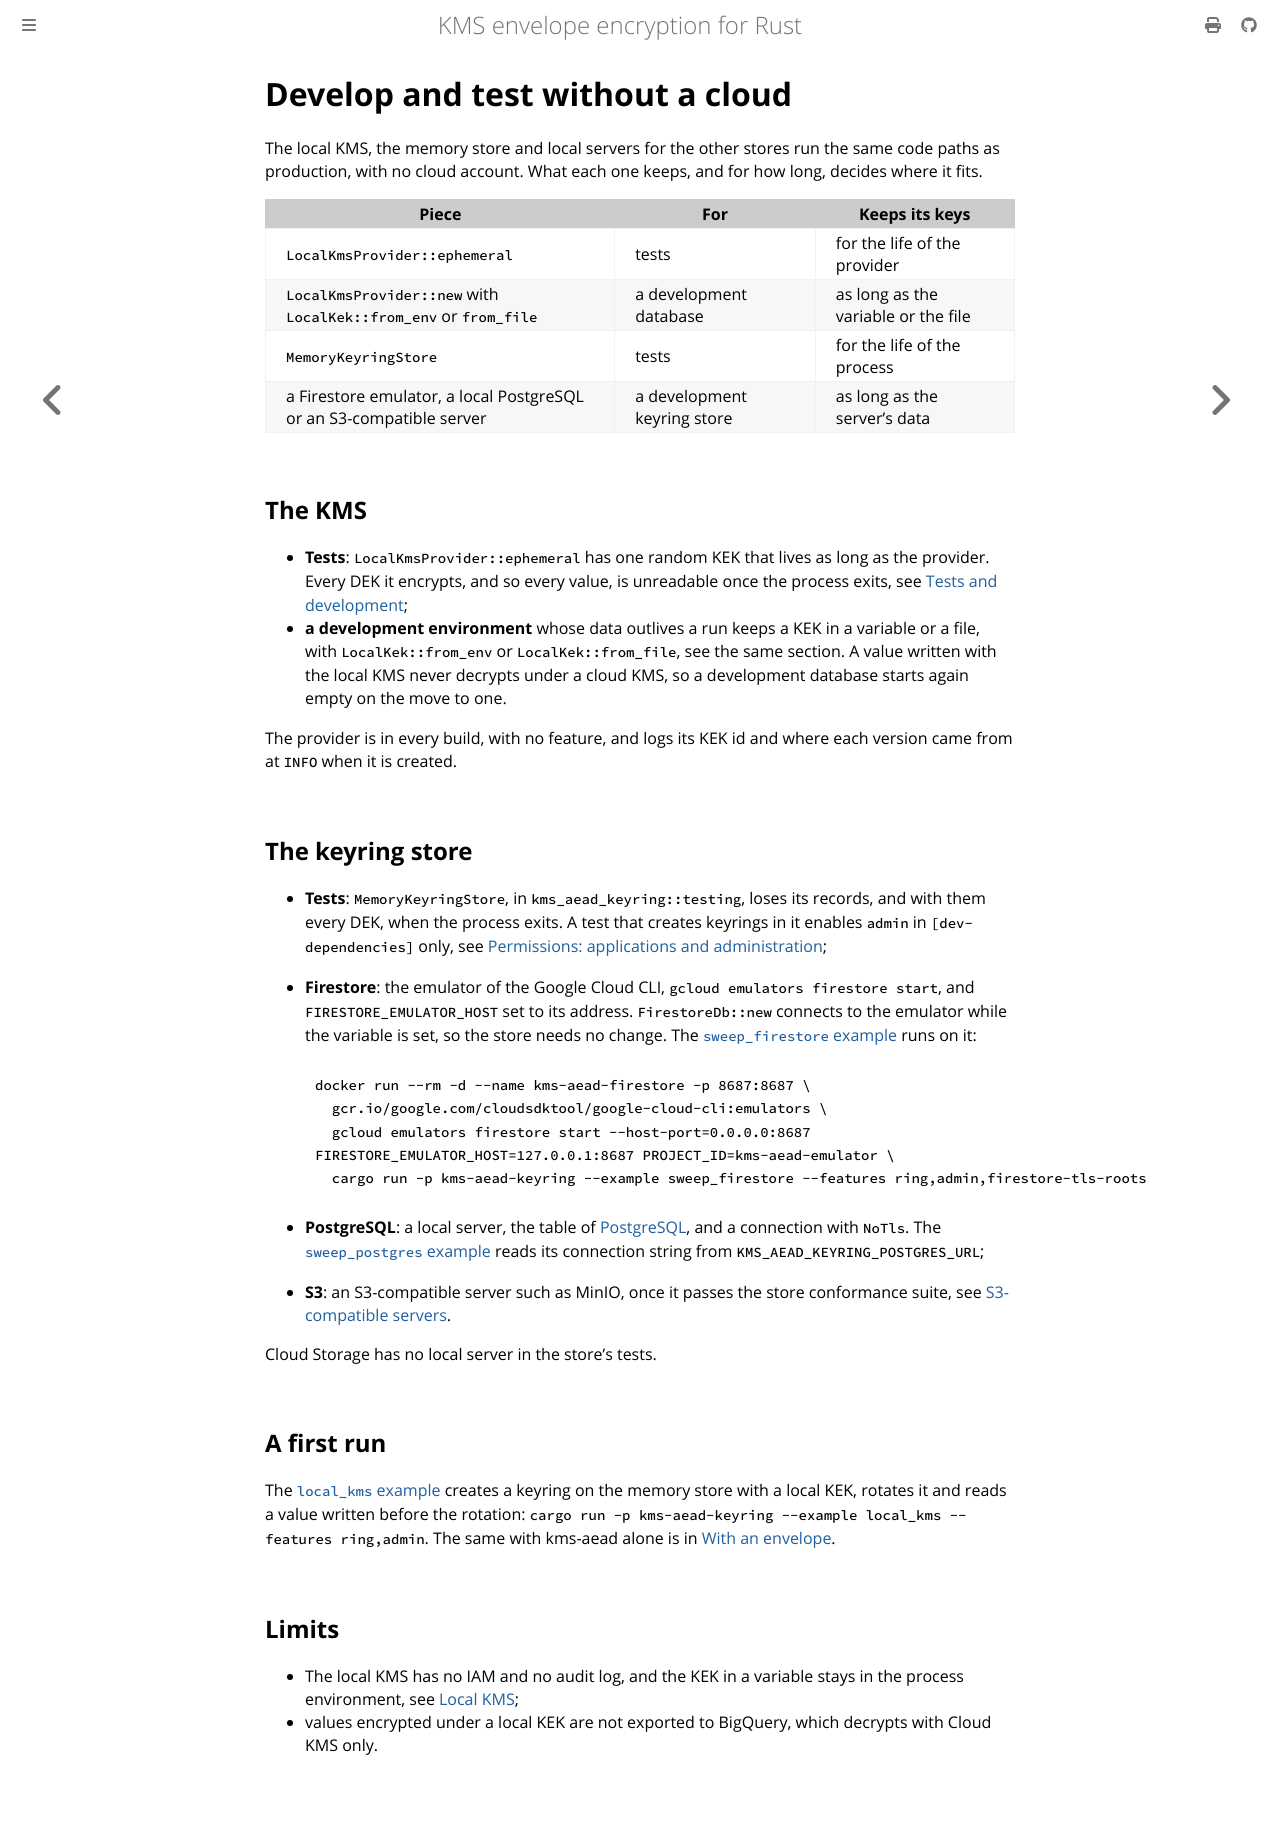

repository: abdolence/kms-aead-rs · page: getting-started/local-development.html · generator: mdbook

# Develop and test without a cloud

The local KMS, the memory store and local servers for the other stores run the same code paths as
production, with no cloud account. What each one keeps, and for how long, decides where it fits.

| Piece | For | Keeps its keys |
|---|---|---|
| `LocalKmsProvider::ephemeral` | tests | for the life of the provider |
| `LocalKmsProvider::new` with `LocalKek::from_env` or `from_file` | a development database | as long as the variable or the file |
| `MemoryKeyringStore` | tests | for the life of the process |
| a Firestore emulator, a local PostgreSQL or an S3-compatible server | a development keyring store | as long as the server's data |

## The KMS

- **Tests**: `LocalKmsProvider::ephemeral` has one random KEK that lives as long as the provider.
  Every DEK it encrypts, and so every value, is unreadable once the process exits, see
  [Tests and development](../providers/local.md#tests-and-development);
- **a development environment** whose data outlives a run keeps a KEK in a variable or a file, with
  `LocalKek::from_env` or `LocalKek::from_file`, see the same section. A value written with the
  local KMS never decrypts under a cloud KMS, so a development database starts again empty on the
  move to one.

The provider is in every build, with no feature, and logs its KEK id and where each version came
from at `INFO` when it is created.

## The keyring store

- **Tests**: `MemoryKeyringStore`, in `kms_aead_keyring::testing`, loses its records, and with them
  every DEK, when the process exits. A test that creates keyrings in it enables `admin` in
  `[dev-dependencies]` only, see [Permissions: applications and administration](../production/permissions.md);
- **Firestore**: the emulator of the Google Cloud CLI, `gcloud emulators firestore start`, and
  `FIRESTORE_EMULATOR_HOST` set to its address. `FirestoreDb::new` connects to the emulator while
  the variable is set, so the store needs no change. The
  [`sweep_firestore` example](https://github.com/abdolence/kms-aead-rs/blob/master/kms-aead-keyring/examples/sweep_firestore.rs)
  runs on it:

  ```sh
  docker run --rm -d --name kms-aead-firestore -p 8687:8687 \
    gcr.io/google.com/cloudsdktool/google-cloud-cli:emulators \
    gcloud emulators firestore start --host-port=0.0.0.0:8687
  FIRESTORE_EMULATOR_HOST=127.0.0.1:8687 PROJECT_ID=kms-aead-emulator \
    cargo run -p kms-aead-keyring --example sweep_firestore --features ring,admin,firestore-tls-roots
  ```

- **PostgreSQL**: a local server, the table of [PostgreSQL](../keyring/stores.md#postgresql), and
  a connection with `NoTls`. The
  [`sweep_postgres` example](https://github.com/abdolence/kms-aead-rs/blob/master/kms-aead-keyring/examples/sweep_postgres.rs)
  reads its connection string from `KMS_AEAD_KEYRING_POSTGRES_URL`;
- **S3**: an S3-compatible server such as MinIO, once it passes the store conformance suite, see
  [S3-compatible servers](../keyring/stores.md#s3-compatible-servers).

Cloud Storage has no local server in the store's tests.

## A first run

The [`local_kms` example](https://github.com/abdolence/kms-aead-rs/blob/master/kms-aead-keyring/examples/local_kms.rs)
creates a keyring on the memory store with a local KEK, rotates it and reads a value written
before the rotation: `cargo run -p kms-aead-keyring --example local_kms --features ring,admin`.
The same with kms-aead alone is in [With an envelope](../getting-started.md#with-an-envelope).

## Limits

- The local KMS has no IAM and no audit log, and the KEK in a variable stays in the process
  environment, see [Local KMS](../providers/local.md#limits);
- values encrypted under a local KEK are not exported to BigQuery, which decrypts with Cloud KMS
  only.
